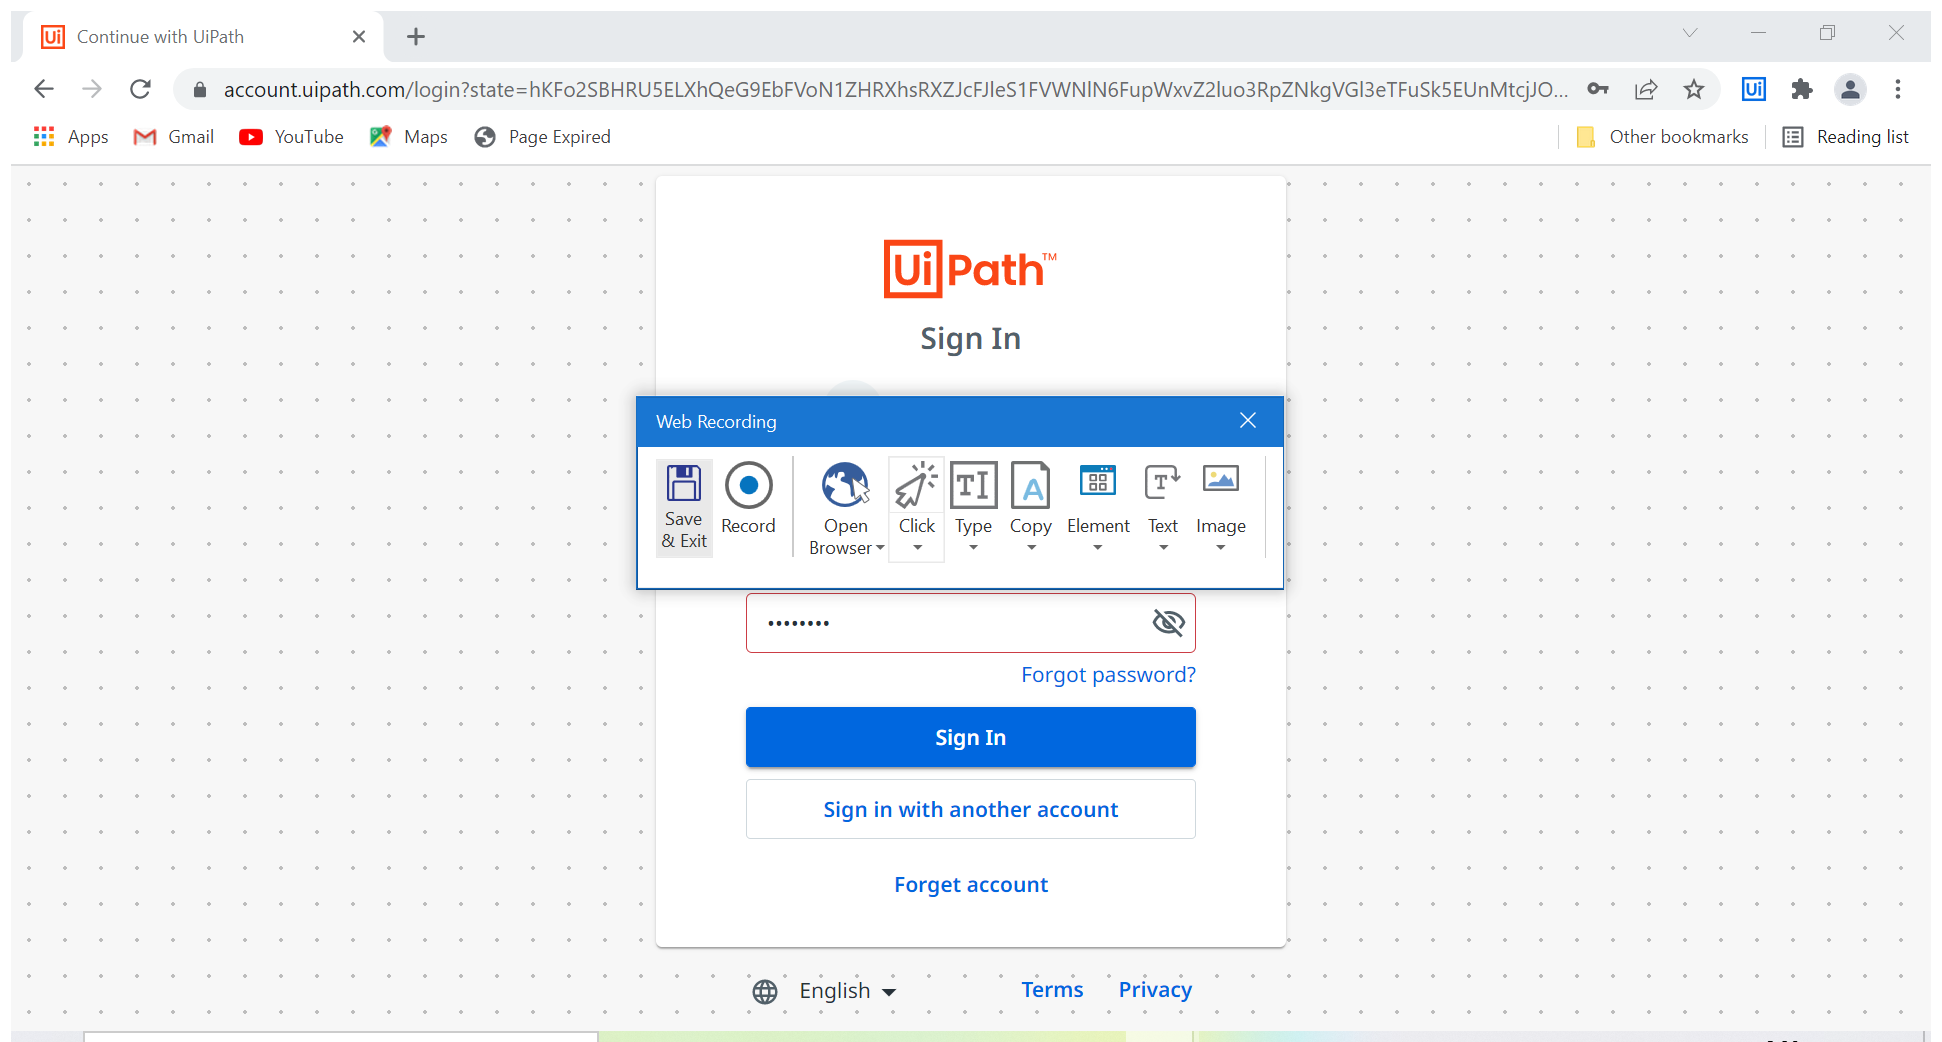
Workflow: M3-L9_4.3 Web Recording

Step 1: Attach Browser 'Automatio Page' in window 'Automation Platform - Leading RPA Company | UiPath' (chrome.exe)

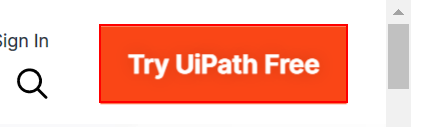
Step 2: click on the link 'Try UiPath Free'

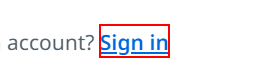
Step 3: click on the link 'Sign in'

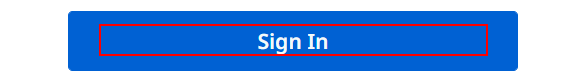
Step 4: click on the element 'Sign In'

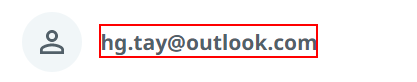
Step 5: type [EmailAddress] into the text

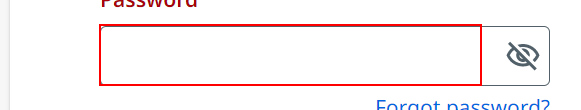
Step 6: type [Password] into the text box

Step 7: click on the element 'Sign In' (same screen as step 4)